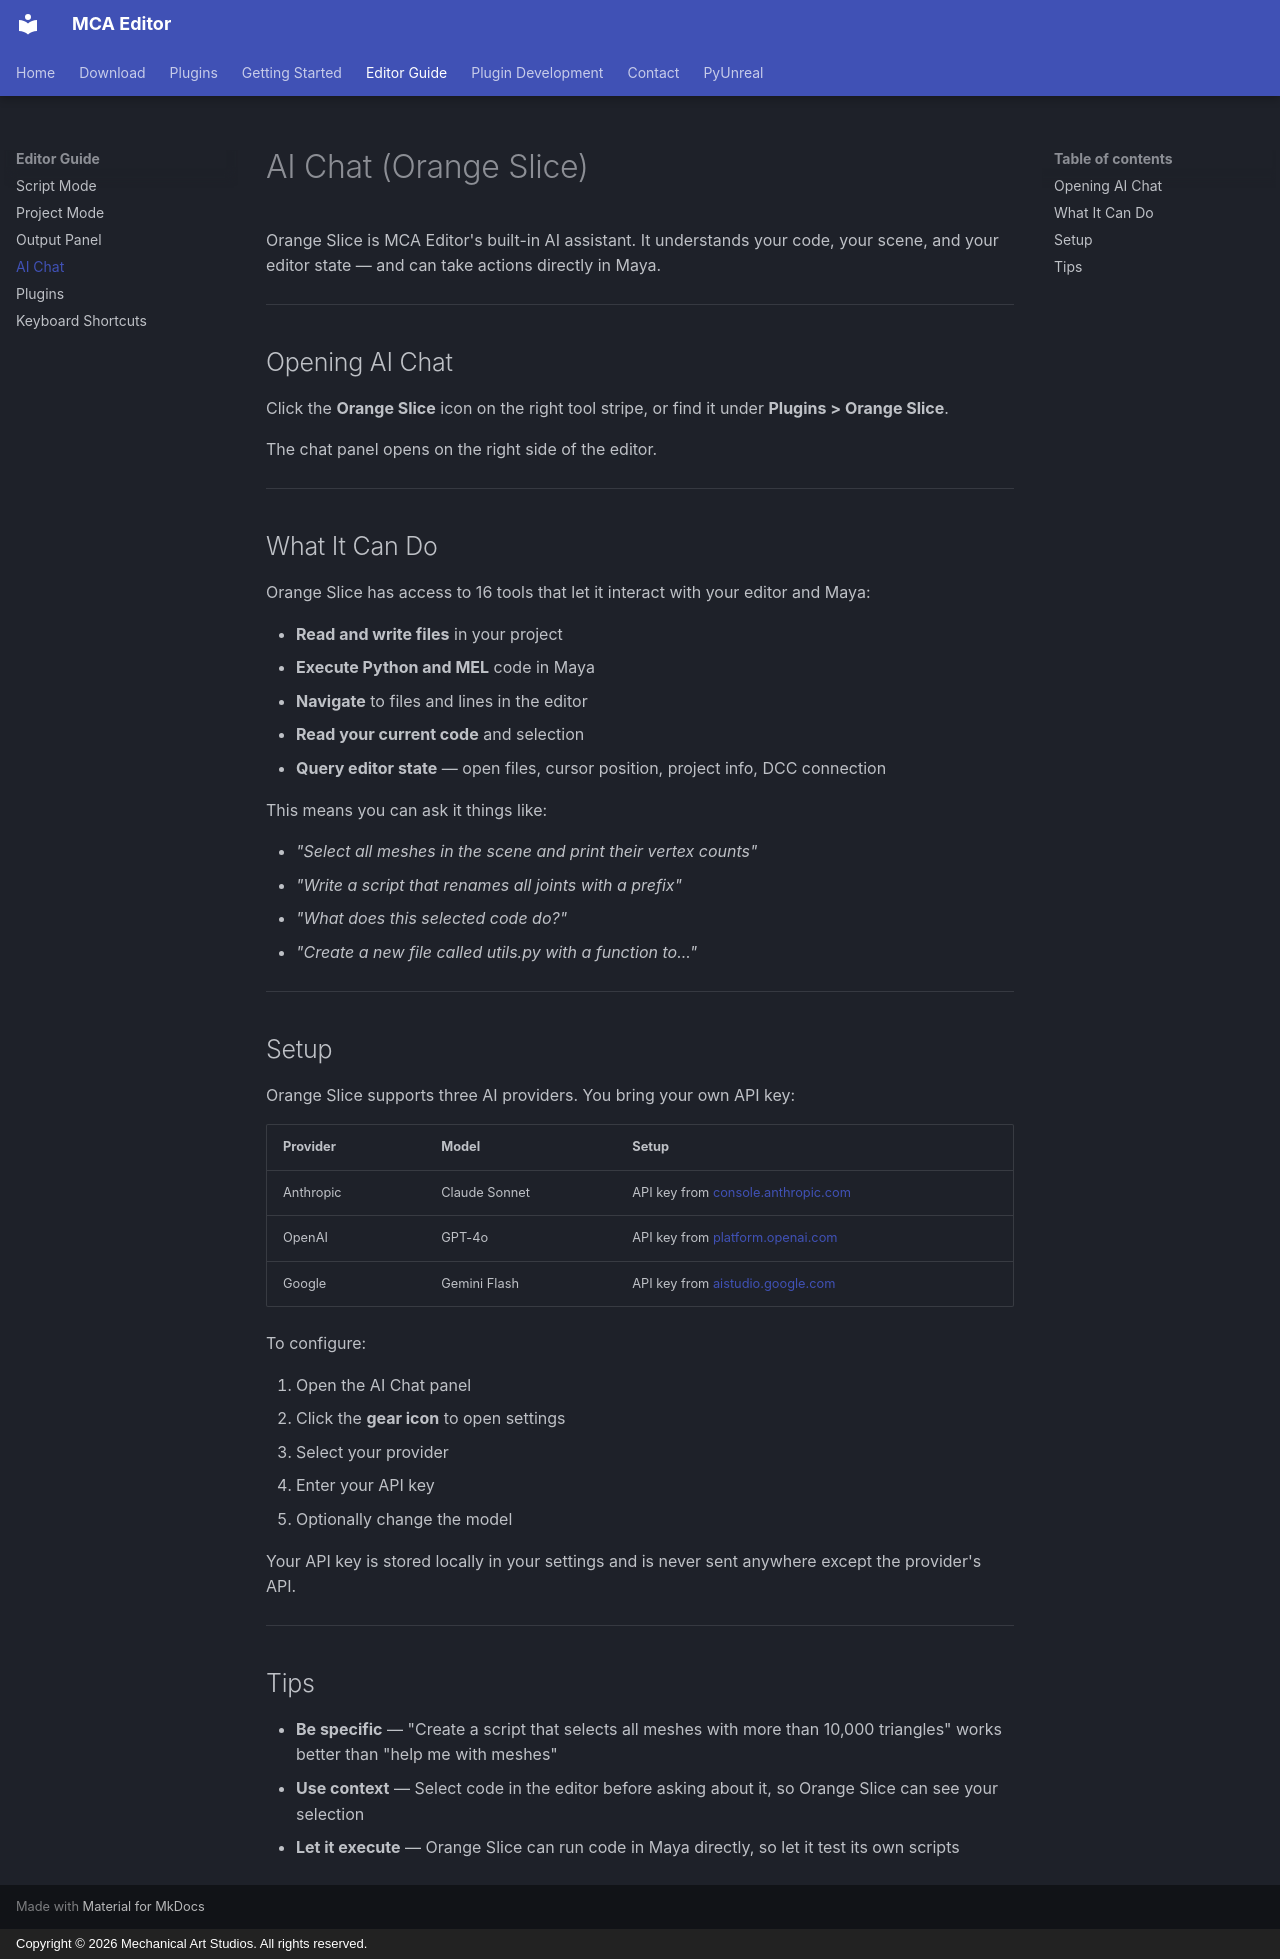

repository: sh-ai-x/MCAEditor · page: editor-guide/ai-chat/index.html · generator: mkdocs · copyright: Copyright © 2026 Mechanical Art Studios. All rights reserved.

# AI Chat (Orange Slice)

Orange Slice is MCA Editor's built-in AI assistant. It understands your code, your scene, and your editor state — and can take actions directly in Maya.

---

## Opening AI Chat

Click the **Orange Slice** icon on the right tool stripe, or find it under **Plugins > Orange Slice**.

The chat panel opens on the right side of the editor.

---

## What It Can Do

Orange Slice has access to 16 tools that let it interact with your editor and Maya:

- **Read and write files** in your project
- **Execute Python and MEL** code in Maya
- **Navigate** to files and lines in the editor
- **Read your current code** and selection
- **Query editor state** — open files, cursor position, project info, DCC connection

This means you can ask it things like:

- *"Select all meshes in the scene and print their vertex counts"*
- *"Write a script that renames all joints with a prefix"*
- *"What does this selected code do?"*
- *"Create a new file called utils.py with a function to..."*

---

## Setup

Orange Slice supports three AI providers. You bring your own API key:

| Provider | Model | Setup |
|---|---|---|
| Anthropic | Claude Sonnet | API key from [console.anthropic.com](https://console.anthropic.com) |
| OpenAI | GPT-4o | API key from [platform.openai.com](https://platform.openai.com) |
| Google | Gemini Flash | API key from [aistudio.google.com](https://aistudio.google.com) |

To configure:

1. Open the AI Chat panel
2. Click the **gear icon** to open settings
3. Select your provider
4. Enter your API key
5. Optionally change the model

Your API key is stored locally in your settings and is never sent anywhere except the provider's API.

---

## Tips

- **Be specific** — "Create a script that selects all meshes with more than 10,000 triangles" works better than "help me with meshes"
- **Use context** — Select code in the editor before asking about it, so Orange Slice can see your selection
- **Let it execute** — Orange Slice can run code in Maya directly, so let it test its own scripts
